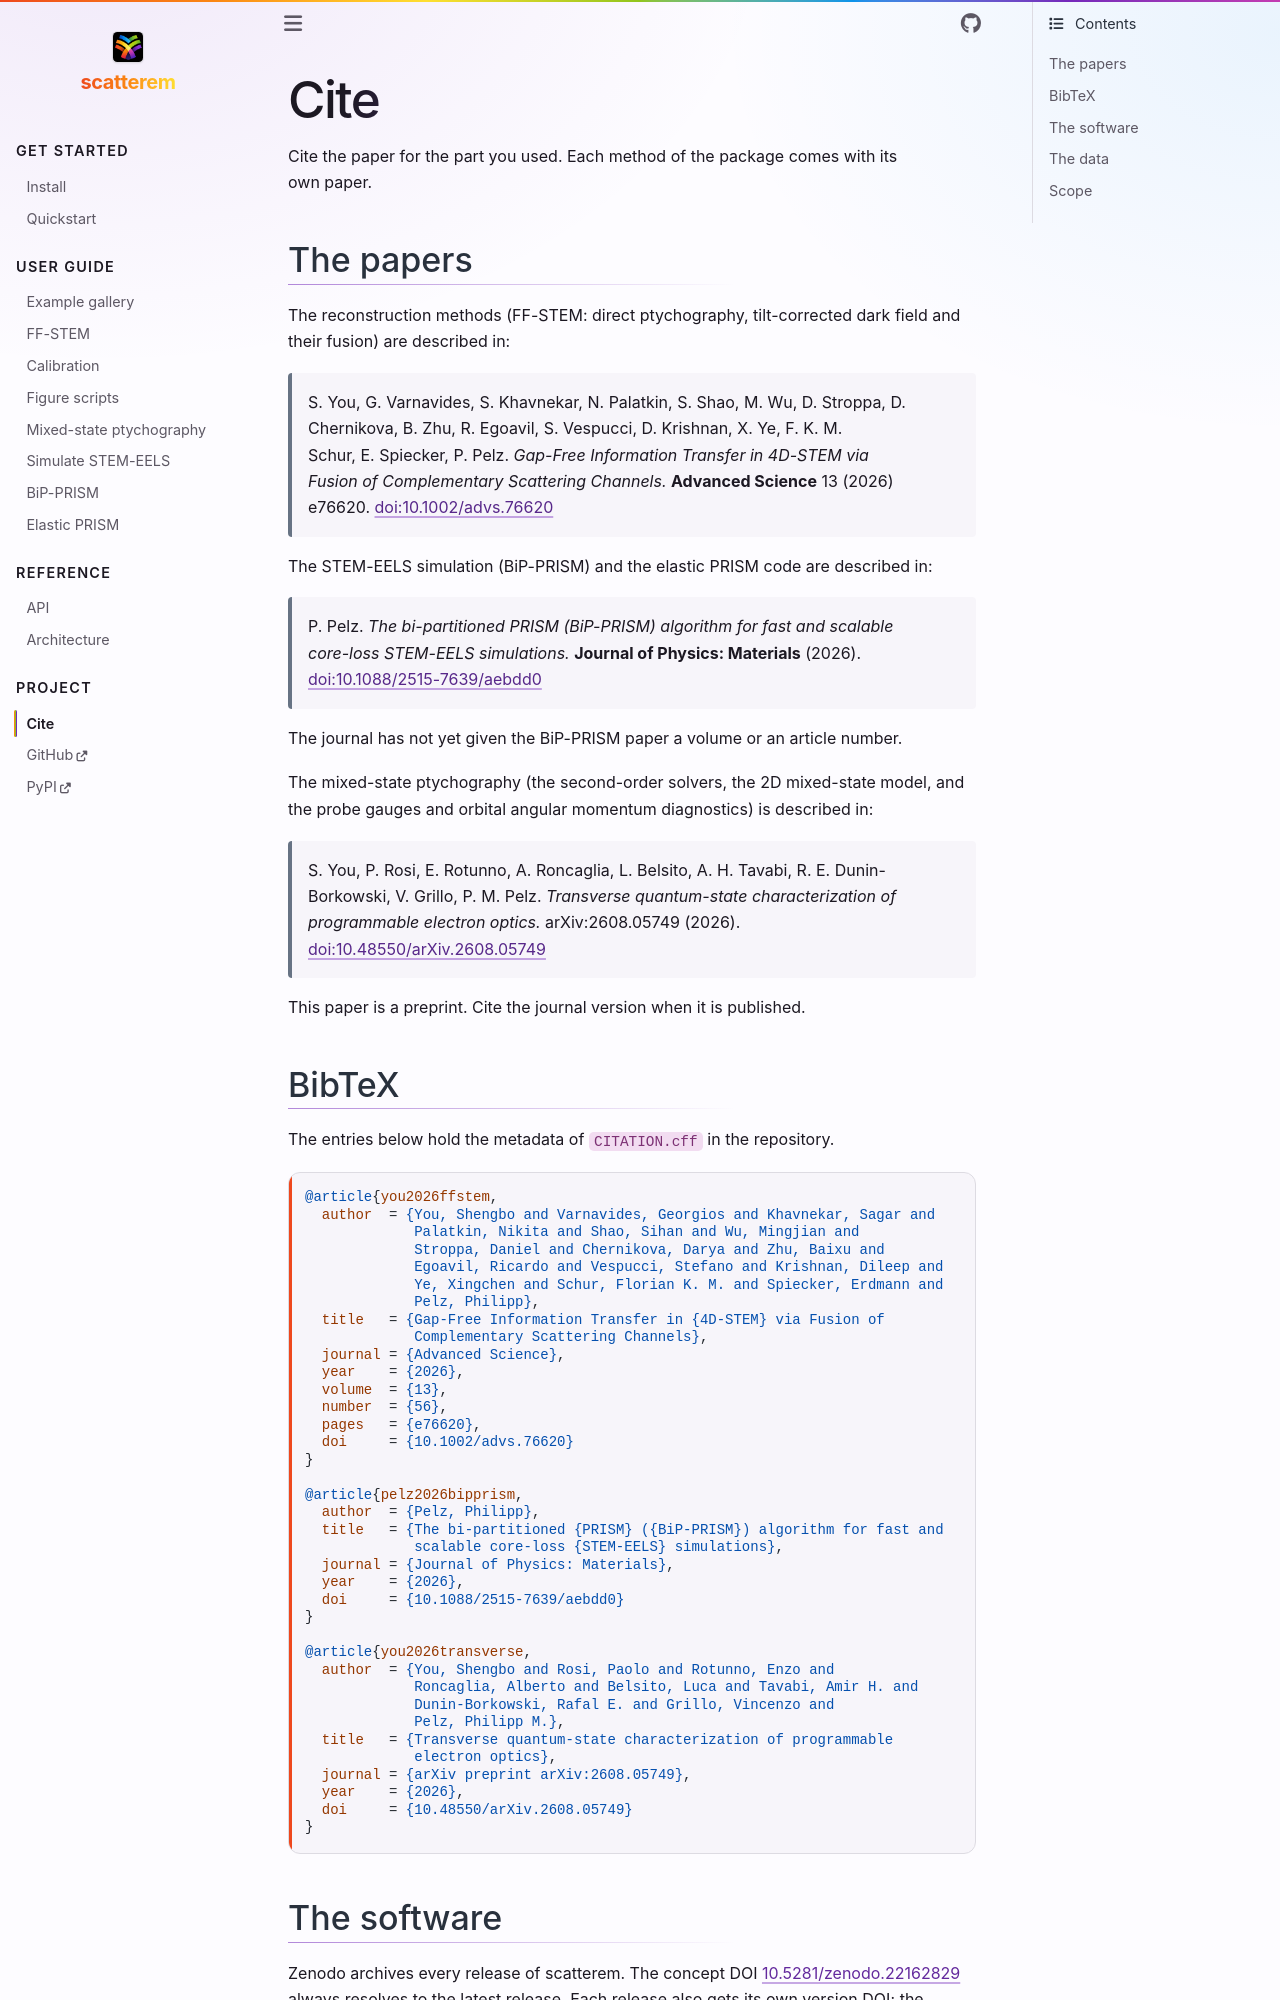

repository: scatterem/scatterem · page: docs/cite.html · generator: sphinx

# Cite

Cite the paper for the part you used. Each method of the package comes with
its own paper.

## The papers

The reconstruction methods (FF-STEM: direct ptychography, tilt-corrected dark
field and their fusion) are described in:

> S. You, G. Varnavides, S. Khavnekar, N. Palatkin, S. Shao, M. Wu, D. Stroppa,
> D. Chernikova, B. Zhu, R. Egoavil, S. Vespucci, D. Krishnan, X. Ye,
> F. K. M. Schur, E. Spiecker, P. Pelz.
> *Gap-Free Information Transfer in 4D-STEM via Fusion of Complementary
> Scattering Channels.* **Advanced Science** 13 (2026) e76620.
> [doi:10.1002/advs.76620](https://doi.org/10.1002/advs.76620)

The STEM-EELS simulation (BiP-PRISM) and the elastic PRISM code are described
in:

> P. Pelz. *The bi-partitioned PRISM (BiP-PRISM) algorithm for fast and scalable
> core-loss STEM-EELS simulations.* **Journal of Physics: Materials** (2026).
> [doi:10.1088/2515-7639/aebdd0](https://doi.org/10.1088/2515-7639/aebdd0)

The journal has not yet given the BiP-PRISM paper a volume or an article
number.

The mixed-state ptychography (the second-order solvers, the 2D mixed-state
model, and the probe gauges and orbital angular momentum diagnostics) is
described in:

> S. You, P. Rosi, E. Rotunno, A. Roncaglia, L. Belsito, A. H. Tavabi,
> R. E. Dunin-Borkowski, V. Grillo, P. M. Pelz.
> *Transverse quantum-state characterization of programmable electron
> optics.* arXiv:2608.05749 (2026).
> [doi:10.48550/arXiv.2608.05749](https://doi.org/10.48550/arXiv.2608.05749)

This paper is a preprint. Cite the journal version when it is published.
